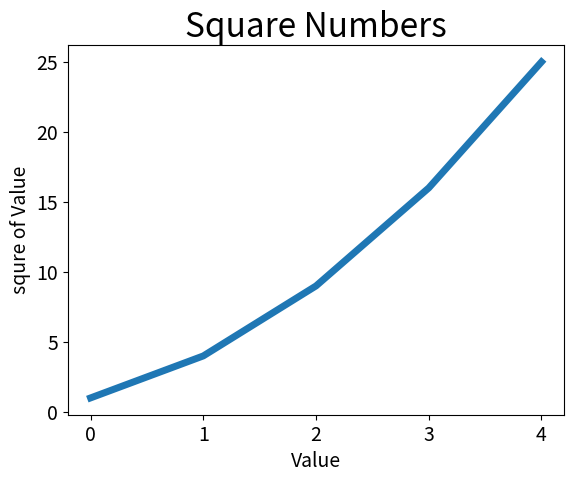

This figure's Python source:
#mpl_squares.py
import matplotlib.pyplot as plt
import matplotlib.rcsetup as rcsetup
print(rcsetup.all_backends)

squares = [1,4,9,16,25]
plt.plot(squares, linewidth=5)

# Set chart title and label axes.
plt.title("Square Numbers", fontsize=24)
plt.xlabel("Value", fontsize=14)
plt.ylabel("squre of Value", fontsize=14)

# Set size of tick labels.
plt.tick_params(axis='both', labelsize=14)

plt.show()


